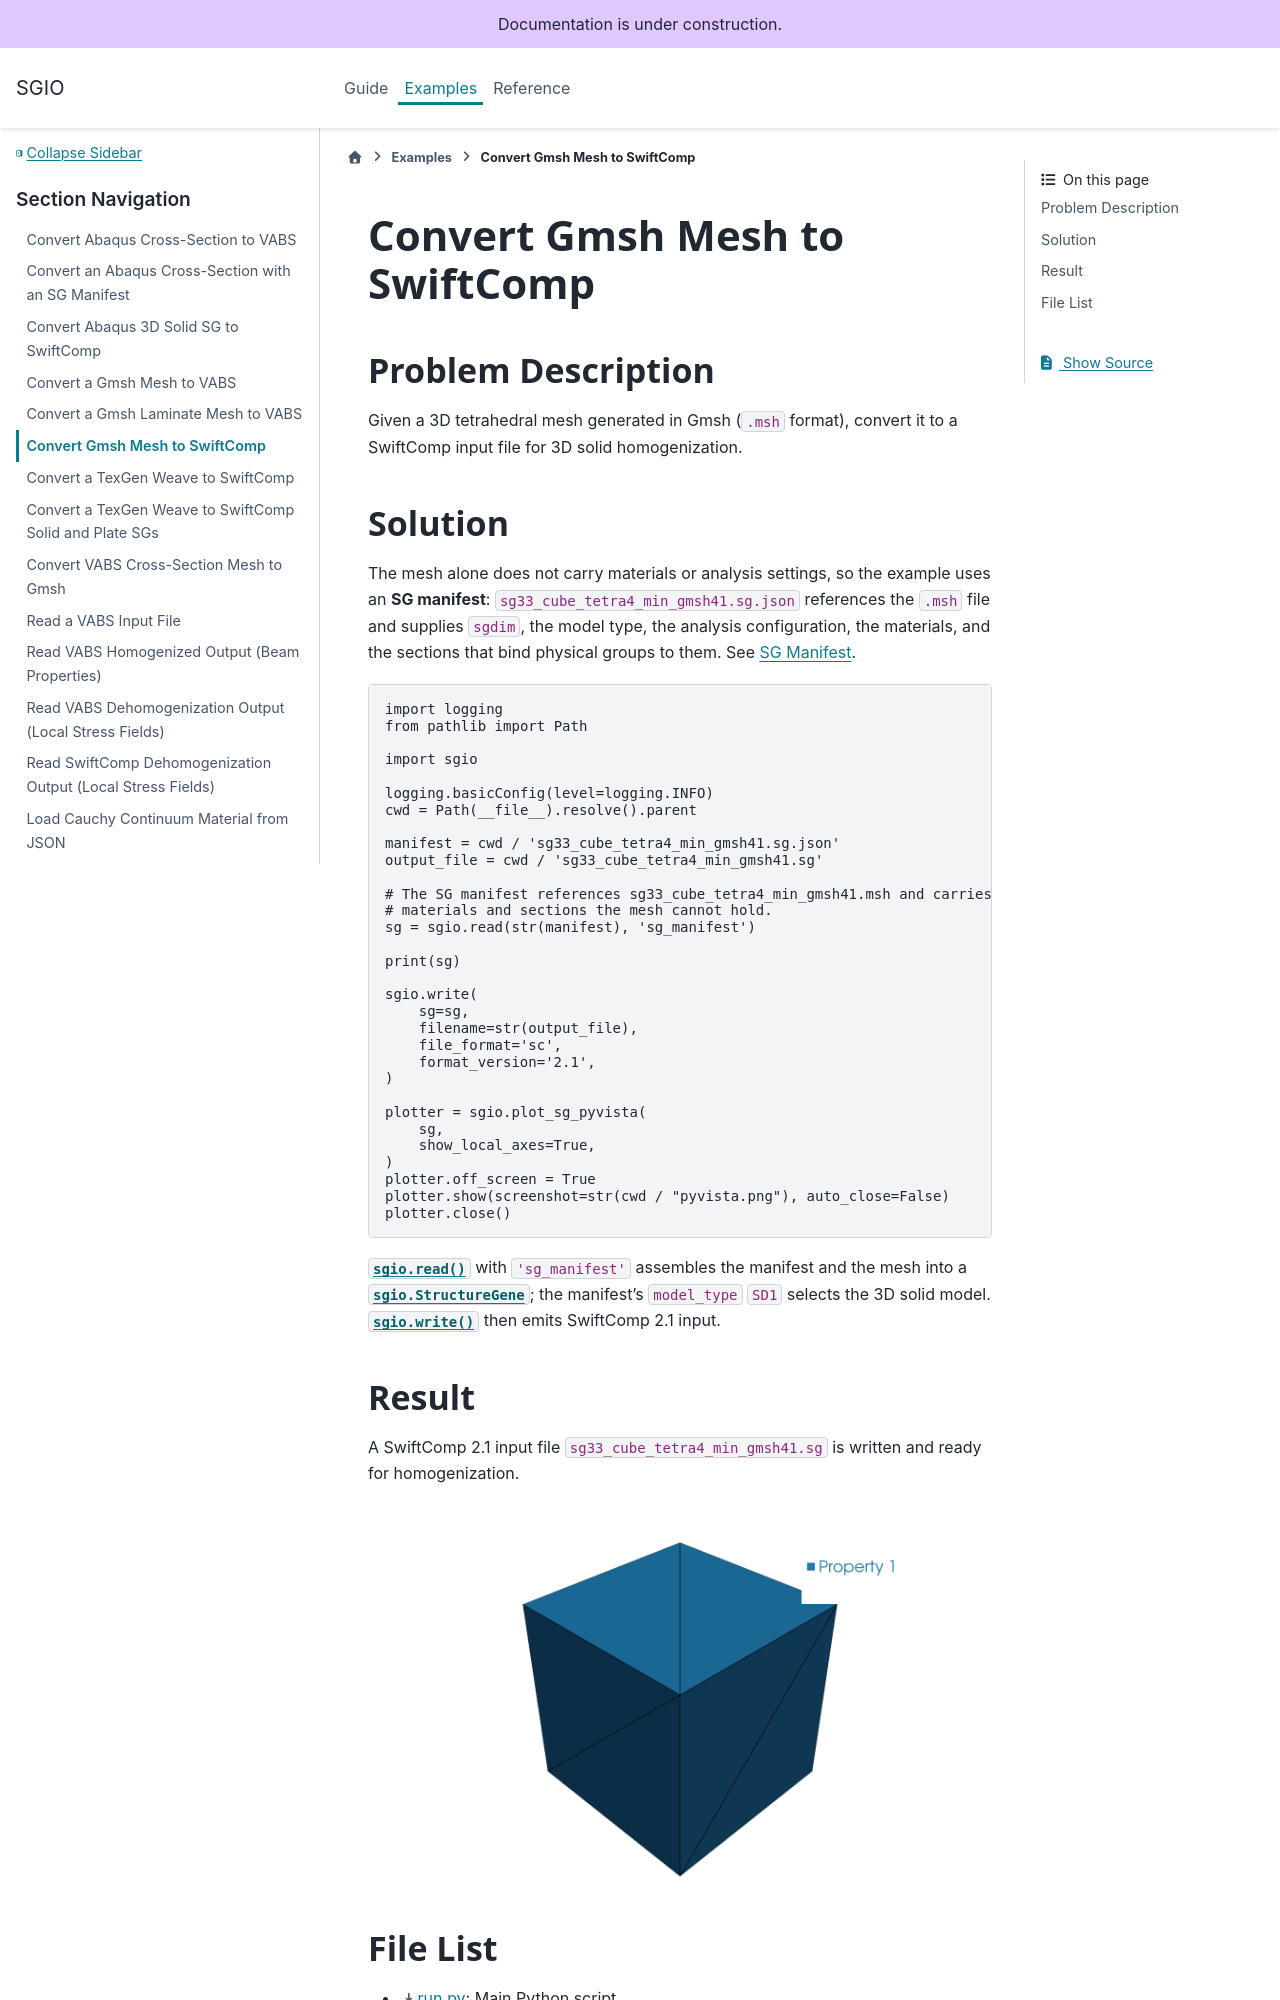

repository: wenbinyugroup/sgio · page: examples/convert_gmsh_to_sc.html · generator: sphinx

# Convert Gmsh Mesh to SwiftComp

## Problem Description

Given a 3D tetrahedral mesh generated in Gmsh (`.msh` format), convert it to a
SwiftComp input file for 3D solid homogenization.

## Solution

The mesh alone does not carry materials or analysis settings, so the example
uses an **SG manifest**: `sg33_cube_tetra4_min_gmsh41.sg.json` references the
`.msh` file and supplies `sgdim`, the model type, the analysis configuration,
the materials, and the sections that bind physical groups to them. See
{doc}`/ref/sg_manifest`.

<!-- code: run.py -->

{func}`sgio.read` with `'sg_manifest'` assembles the manifest and the mesh into a
{class}`sgio.StructureGene`; the manifest's `model_type` `SD1` selects the 3D
solid model.
{func}`sgio.write` then emits SwiftComp 2.1 input.

## Result

A SwiftComp 2.1 input file `sg33_cube_tetra4_min_gmsh41.sg` is written and ready for homogenization.

![](pyvista.png)
